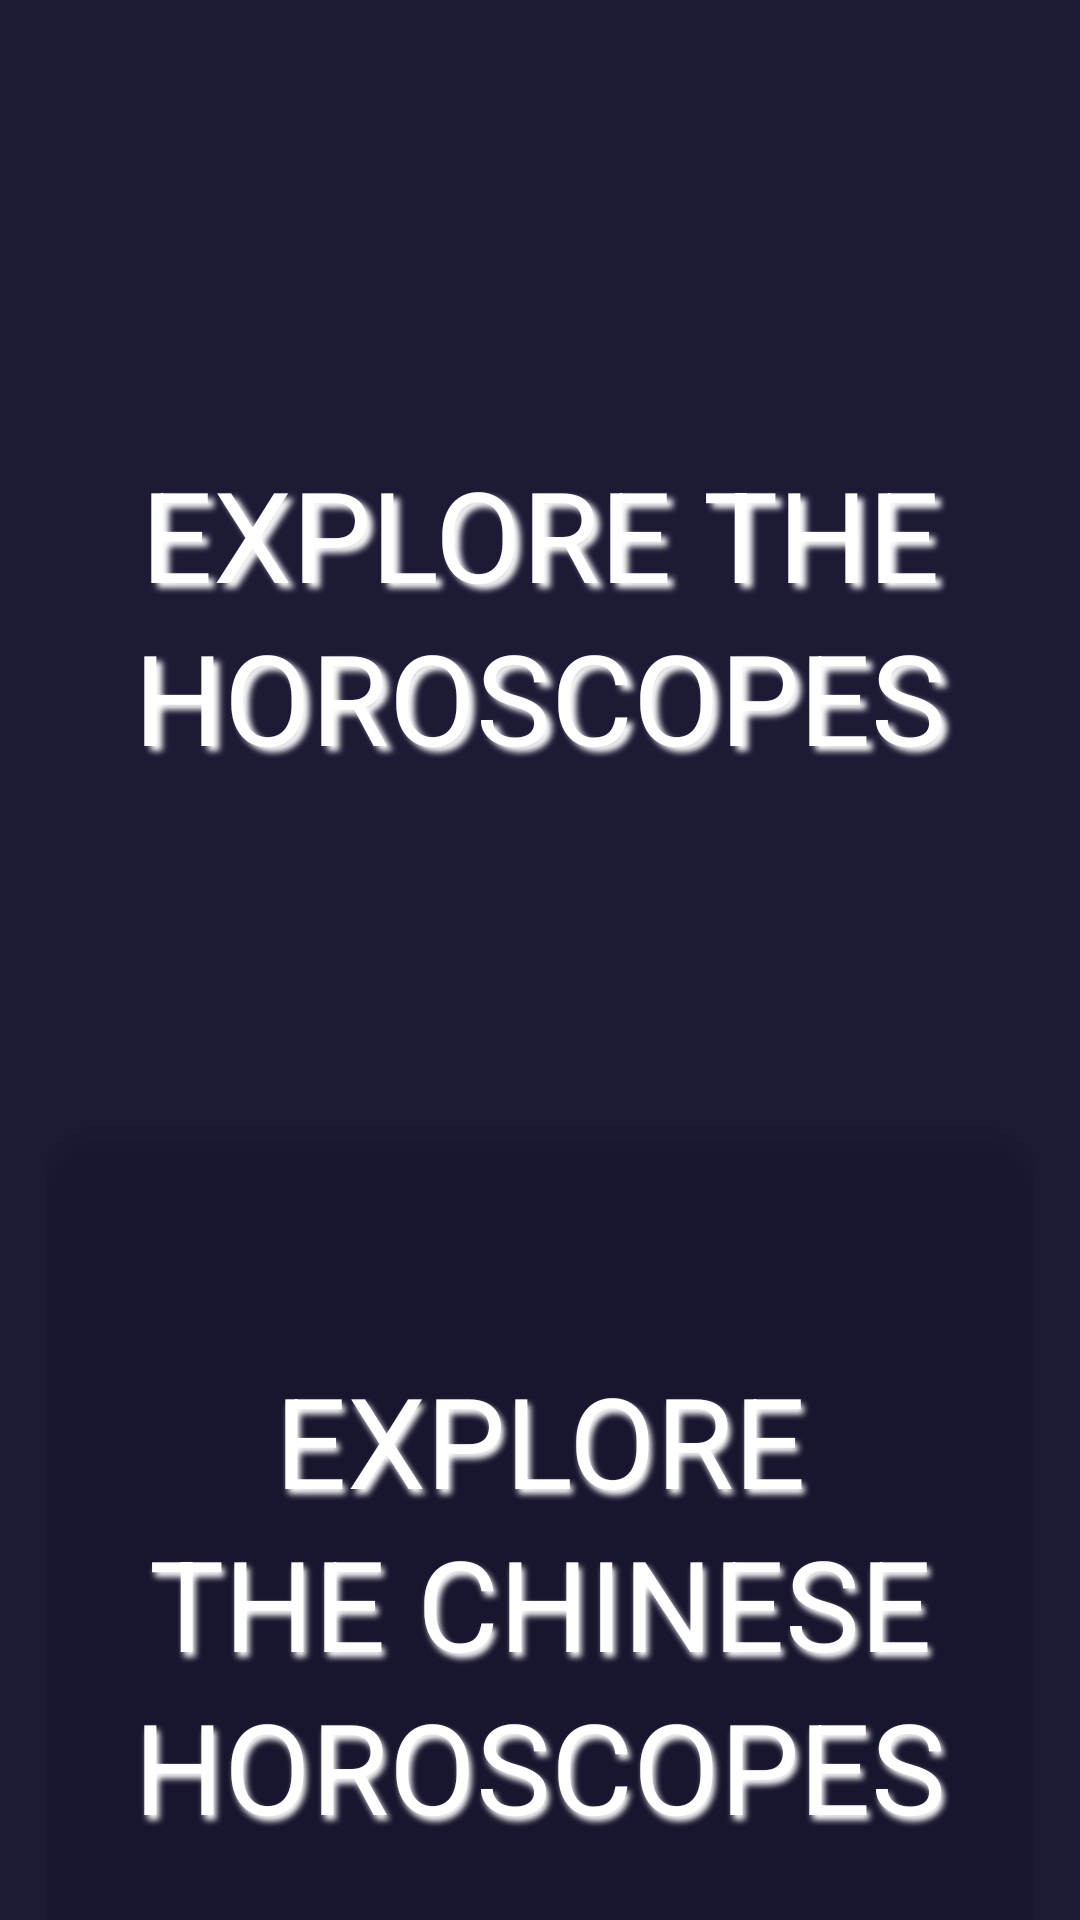

Reconstruct the res/layout file that produces this screen, plus the resources it refers to.
<!-- AndroidManifest.xml: application theme Theme.HoroscopeApp -->
<!-- res/layout/fragment_horoscope.xml -->
<?xml version="1.0" encoding="utf-8"?>
<layout xmlns:android="http://schemas.android.com/apk/res/android"
    xmlns:app="http://schemas.android.com/apk/res-auto"
    xmlns:tools="http://schemas.android.com/tools">

    <data>

        <variable
            name="firstImageUrl"
            type="String" />

        <variable
            name="secondImageUrl"
            type="String" />
    </data>

    <androidx.constraintlayout.widget.ConstraintLayout
        android:layout_width="match_parent"
        android:layout_height="match_parent"
        android:background="@color/general_app_color"
        tools:context=".ui.horoscope.HoroscopeFragment">

        <ScrollView
            android:layout_width="match_parent"
            android:layout_height="match_parent"
            android:scrollbars="none">

            <androidx.constraintlayout.widget.ConstraintLayout
                android:layout_width="match_parent"
                android:layout_height="wrap_content"
                android:paddingHorizontal="15dp"
                android:paddingVertical="15dp">

                <androidx.constraintlayout.widget.ConstraintLayout
                    android:id="@+id/cl_first_container"
                    android:layout_width="match_parent"
                    android:layout_height="wrap_content"
                    app:layout_constraintBottom_toTopOf="@id/cl_second_container"
                    app:layout_constraintEnd_toEndOf="parent"
                    app:layout_constraintStart_toStartOf="parent"
                    app:layout_constraintTop_toTopOf="parent">

                    <com.google.android.material.imageview.ShapeableImageView
                        android:id="@+id/cl_first"
                        android:layout_width="match_parent"
                        android:layout_height="300dp"
                        android:layout_marginTop="40dp"
                        android:alpha="0.6"
                        android:scaleType="centerCrop"
                        app:layout_constraintBottom_toBottomOf="parent"
                        app:layout_constraintDimensionRatio="1:1"
                        app:layout_constraintEnd_toEndOf="parent"
                        app:layout_constraintStart_toStartOf="parent"
                        app:layout_constraintTop_toTopOf="parent"
                        app:layout_constraintVertical_bias="0.5"
                        app:layout_constraintVertical_chainStyle="packed"
                        app:loadImage="@{firstImageUrl}"
                        app:shapeAppearanceOverlay="@style/roundedImageViewRounded20Dp" />


                    <androidx.appcompat.widget.AppCompatTextView
                        android:layout_width="0dp"
                        android:layout_height="wrap_content"
                        android:elevation="10dp"
                        android:lineSpacingExtra="5dp"
                        android:shadowColor="@color/white"
                        android:shadowDx="6"
                        android:shadowDy="5"
                        android:shadowRadius="5"
                        android:text="@string/explore_the_horoscopes"
                        android:textAlignment="center"
                        android:textColor="@color/white"
                        android:textSize="42sp"
                        app:fontFamily="@font/poppins_regular"
                        app:layout_constraintBottom_toBottomOf="@id/cl_first"
                        app:layout_constraintEnd_toEndOf="@id/cl_first"
                        app:layout_constraintStart_toStartOf="@id/cl_first"
                        app:layout_constraintTop_toTopOf="@id/cl_first" />
                </androidx.constraintlayout.widget.ConstraintLayout>

                <androidx.constraintlayout.widget.ConstraintLayout
                    android:id="@+id/cl_second_container"
                    android:layout_width="match_parent"
                    android:layout_height="wrap_content"
                    app:layout_constraintBottom_toBottomOf="parent"
                    app:layout_constraintTop_toBottomOf="@id/cl_first_container"
                    tools:layout_editor_absoluteX="10dp">

                    <com.google.android.material.imageview.ShapeableImageView
                        android:id="@+id/cl_second"
                        android:layout_width="match_parent"
                        android:layout_height="318dp"
                        android:layout_marginTop="20dp"
                        android:alpha="0.6"
                        android:elevation="5dp"
                        android:scaleType="fitXY"
                        app:layout_constraintBottom_toBottomOf="parent"
                        app:layout_constraintDimensionRatio="1:1"
                        app:layout_constraintEnd_toEndOf="parent"
                        app:layout_constraintStart_toStartOf="parent"
                        app:layout_constraintTop_toTopOf="parent"
                        app:layout_constraintVertical_bias="0.5"
                        app:loadImage="@{secondImageUrl}"
                        app:shapeAppearanceOverlay="@style/roundedImageViewRounded20Dp" />


                    <androidx.appcompat.widget.AppCompatTextView
                        android:layout_width="0dp"
                        android:layout_height="wrap_content"
                        android:elevation="10dp"
                        android:lineSpacingExtra="5dp"
                        android:shadowColor="@color/white"
                        android:shadowDx="3"
                        android:shadowDy="5"
                        android:shadowRadius="5"
                        android:text="@string/explore_the_chinese_horoscopes"
                        android:textAlignment="center"
                        android:textColor="#FFFFFF"
                        android:textSize="42sp"
                        app:fontFamily="@font/poppins_regular"
                        app:layout_constraintBottom_toBottomOf="@id/cl_second"
                        app:layout_constraintEnd_toEndOf="@id/cl_second"
                        app:layout_constraintStart_toStartOf="@id/cl_second"
                        app:layout_constraintTop_toTopOf="@id/cl_second" />
                </androidx.constraintlayout.widget.ConstraintLayout>
            </androidx.constraintlayout.widget.ConstraintLayout>
        </ScrollView>
    </androidx.constraintlayout.widget.ConstraintLayout>
</layout>
<!-- resources referenced by this layout -->
<resources>
  <color name="general_app_color">#1C1A35</color>
  <color name="white">#FFFFFFFF</color>
  <string name="explore_the_chinese_horoscopes">EXPLORE THE CHINESE HOROSCOPES</string>
  <string name="explore_the_horoscopes">EXPLORE THE HOROSCOPES</string>
  <style name="roundedImageViewRounded20Dp">
          <item name="cornerFamily">rounded</item>
          <item name="cornerSize">20dp</item>
      </style>
  <style name="Theme.HoroscopeApp" parent="Theme.MaterialComponents.DayNight.NoActionBar">
          
          <item name="colorPrimary">@color/purple_500</item>
          <item name="colorPrimaryVariant">@color/purple_700</item>
          <item name="colorOnPrimary">@color/white</item>
          
          <item name="colorSecondary">@color/teal_200</item>
          <item name="colorSecondaryVariant">@color/teal_700</item>
          <item name="colorOnSecondary">@color/black</item>
          
          <item name="android:statusBarColor" tools:targetApi="l">@android:color/transparent</item>
          
          <item name="android:windowIsTranslucent">true</item>
      </style>
  <color name="purple_500">#FF6200EE</color>
  <color name="purple_700">#FF3700B3</color>
  <color name="teal_200">#FF03DAC5</color>
  <color name="teal_700">#FF018786</color>
  <color name="black">#FF000000</color>
</resources>
